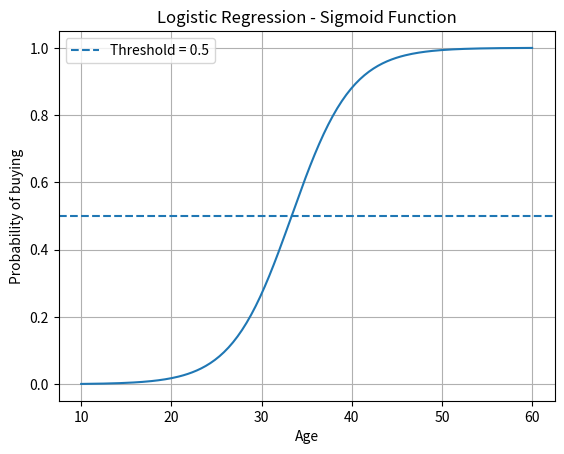

Reproduce this figure in Python.
import numpy as np
import matplotlib.pyplot as plt

""" 
 Logistic Regression equation

"""
# Example coefficients
b0 = -10
b1 = 0.3

# Ages
ages = np.linspace(10, 60, 200)

# Linear part
z = b0 + b1 * ages

# Sigmoid function
probability = 1 / (1 + np.exp(-z))


""" 
 Display some calculations
"""

for age in [10, 20, 30, 40, 50, 60]:

    z_value = b0 + b1 * age

    p = 1 / (1 + np.exp(-z_value))

    print(
        f"Age: {age} | "
        f"z = {z_value:.2f} | "
        f"Probability = {p:.2%}"
    )


""" 
Draw the sigmoid curve
"""

plt.plot(ages, probability)

plt.axhline(
    y=0.5,
    linestyle="--",
    label="Threshold = 0.5"
)

plt.xlabel("Age")
plt.ylabel("Probability of buying")
plt.title("Logistic Regression - Sigmoid Function")

plt.legend()
plt.grid()

plt.show()
